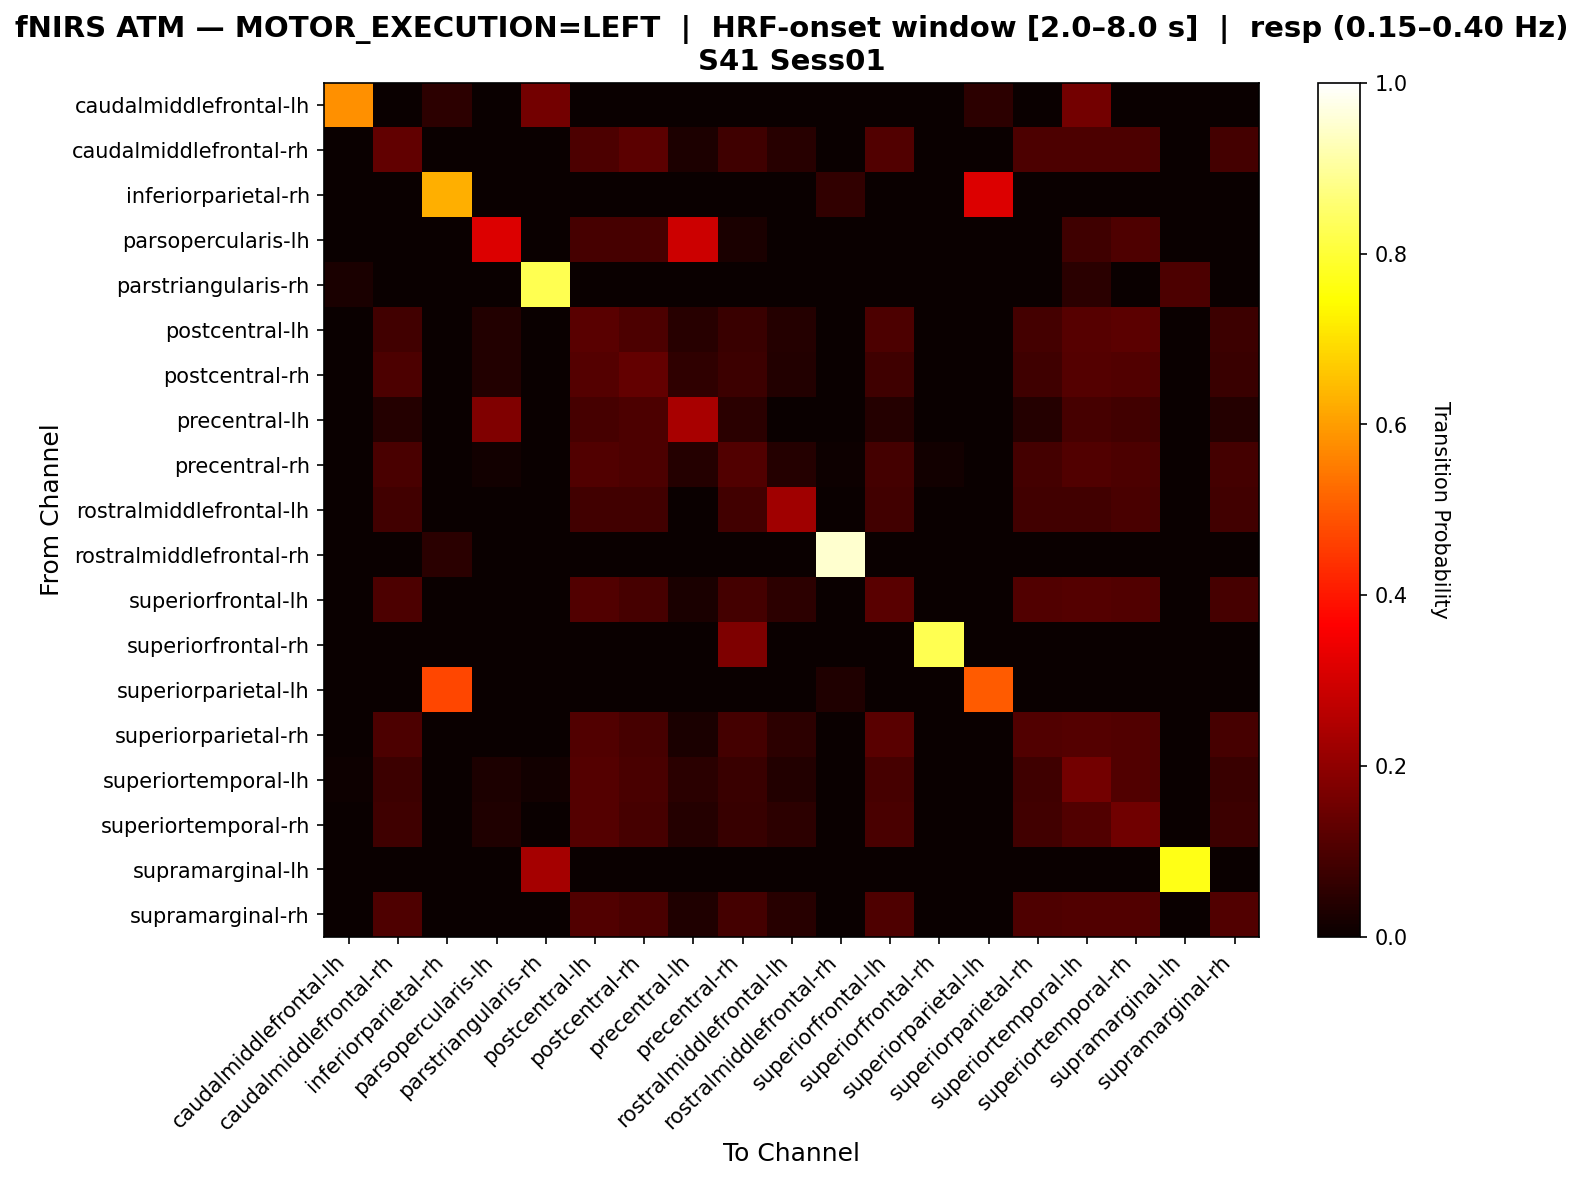

Values plotted in this chart, from the file beside it:
, caudalmiddlefrontal-lh, caudalmiddlefrontal-rh, inferiorparietal-rh, parsopercularis-lh, parstriangularis-rh, postcentral-lh, postcentral-rh, precentral-lh, precentral-rh, rostralmiddlefrontal-lh, rostralmiddlefrontal-rh, superiorfrontal-lh, superiorfrontal-rh, superiorparietal-lh, superiorparietal-rh, superiortemporal-lh, superiortemporal-rh, supramarginal-lh, supramarginal-rh
caudalmiddlefrontal-lh, 0.5789, 0.0, 0.05263, 0.0, 0.1579, 0.0, 0.0, 0.0, 0.0, 0.0, 0.0, 0.0, 0.0, 0.05263, 0.0, 0.1579, 0.0, 0.0, 0.0
caudalmiddlefrontal-rh, 0.0, 0.1304, 0.0, 0.0, 0.0, 0.09938, 0.1242, 0.03106, 0.08075, 0.04348, 0.0, 0.1056, 0.0, 0.0, 0.09938, 0.09938, 0.09938, 0.0, 0.08696
inferiorparietal-rh, 0.0, 0.0, 0.6275, 0.0, 0.0, 0.0, 0.0, 0.0, 0.0, 0.0, 0.05882, 0.0, 0.0, 0.3137, 0.0, 0.0, 0.0, 0.0, 0.0
parsopercularis-lh, 0.0, 0.0, 0.0, 0.3158, 0.0, 0.09211, 0.09211, 0.2895, 0.02632, 0.0, 0.0, 0.0, 0.0, 0.0, 0.0, 0.07895, 0.1053, 0.0, 0.0
parstriangularis-rh, 0.025, 0.0, 0.0, 0.0, 0.825, 0.0, 0.0, 0.0, 0.0, 0.0, 0.0, 0.0, 0.0, 0.0, 0.0, 0.05, 0.0, 0.1, 0.0
postcentral-lh, 0.0, 0.0829, 0.0, 0.03627, 0.0, 0.1192, 0.09845, 0.04663, 0.07254, 0.04145, 0.0, 0.09845, 0.0, 0.0, 0.08808, 0.114, 0.1244, 0.0, 0.07772
postcentral-rh, 0.0, 0.101, 0.0, 0.03535, 0.0, 0.1111, 0.1364, 0.05556, 0.07576, 0.03535, 0.0, 0.08081, 0.0, 0.0, 0.08081, 0.1111, 0.1061, 0.0, 0.07071
precentral-lh, 0.0, 0.04202, 0.0, 0.1765, 0.0, 0.09244, 0.1008, 0.2353, 0.05042, 0.0, 0.0, 0.04202, 0.0, 0.0, 0.04202, 0.09244, 0.08403, 0.0, 0.04202
precentral-rh, 0.0, 0.09524, 0.0, 0.0119, 0.0, 0.1071, 0.1012, 0.04167, 0.1071, 0.04167, 0.005952, 0.08929, 0.0119, 0.0, 0.08929, 0.1071, 0.1012, 0.0, 0.08929
rostralmiddlefrontal-lh, 0.0, 0.08511, 0.0, 0.0, 0.0, 0.08511, 0.08511, 0.0, 0.08511, 0.2234, 0.0, 0.08511, 0.0, 0.0, 0.08511, 0.08511, 0.09574, 0.0, 0.08511
rostralmiddlefrontal-rh, 0.0, 0.0, 0.05, 0.0, 0.0, 0.0, 0.0, 0.0, 0.0, 0.0, 0.95, 0.0, 0.0, 0.0, 0.0, 0.0, 0.0, 0.0, 0.0
superiorfrontal-lh, 0.0, 0.09934, 0.0, 0.0, 0.0, 0.106, 0.09272, 0.02649, 0.08609, 0.05298, 0.0, 0.1192, 0.0, 0.0, 0.106, 0.1126, 0.106, 0.0, 0.09272
superiorfrontal-rh, 0.0, 0.0, 0.0, 0.0, 0.0, 0.0, 0.0, 0.0, 0.1739, 0.0, 0.0, 0.0, 0.8261, 0.0, 0.0, 0.0, 0.0, 0.0, 0.0
superiorparietal-lh, 0.0, 0.0, 0.4688, 0.0, 0.0, 0.0, 0.0, 0.0, 0.0, 0.0, 0.03125, 0.0, 0.0, 0.5, 0.0, 0.0, 0.0, 0.0, 0.0
superiorparietal-rh, 0.0, 0.09934, 0.0, 0.0, 0.0, 0.106, 0.09272, 0.02649, 0.08609, 0.05298, 0.0, 0.1192, 0.0, 0.0, 0.106, 0.1126, 0.106, 0.0, 0.09272
superiortemporal-lh, 0.005076, 0.07614, 0.0, 0.03046, 0.01523, 0.1117, 0.09645, 0.05076, 0.07107, 0.03553, 0.0, 0.09137, 0.0, 0.0, 0.08122, 0.1574, 0.1066, 0.0, 0.07107
superiortemporal-rh, 0.0, 0.08021, 0.0, 0.03209, 0.0, 0.1123, 0.09091, 0.04278, 0.06952, 0.05348, 0.0, 0.09626, 0.0, 0.0, 0.08556, 0.107, 0.1551, 0.0, 0.07487
supramarginal-lh, 0.0, 0.0, 0.0, 0.0, 0.2308, 0.0, 0.0, 0.0, 0.0, 0.0, 0.0, 0.0, 0.0, 0.0, 0.0, 0.0, 0.0, 0.7692, 0.0
supramarginal-rh, 0.0, 0.1019, 0.0, 0.0, 0.0, 0.1083, 0.09554, 0.03185, 0.08917, 0.04459, 0.0, 0.1019, 0.0, 0.0, 0.1019, 0.1083, 0.1083, 0.0, 0.1083
